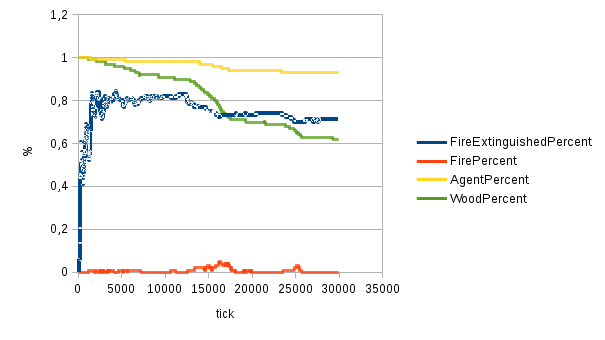

The table this chart was drawn from, first rows:
run, tick, FireExtinguishedPercent, FirePercent, AgentPercent, WoodPercent
5,5, 1, 0, 0, 1, 1
5,5, 2, 0, 0, 1, 1
5,5, 3, 0, 0, 1, 1
5,5, 4, 0, 0, 1, 1
5,5, 5, 0, 0, 1, 1
5,5, 6, 0, 0, 1, 1
5,5, 7, 0, 0, 1, 1
5,5, 8, 0, 0, 1, 1
5,5, 9, 0, 0, 1, 1
5,5, 10, 0, 0, 1, 1
5,5, 11, 0, 0, 1, 1
5,5, 12, 0, 0, 1, 1
5,5, 13, 0, 0, 1, 1
5,5, 14, 0, 0, 1, 1
5,5, 15, 0, 0, 1, 1
5,5, 16, 0, 0, 1, 1
5,5, 17, 0, 0, 1, 1
5,5, 18, 0, 0, 1, 1
5,5, 19, 0, 0, 1, 1
5,5, 20, 0, 0, 1, 1
5,5, 21, 0, 0, 1, 1
5,5, 22, 0, 0, 1, 1
5,5, 23, 0, 0, 1, 1
5,5, 24, 0, 0, 1, 1
5,5, 25, 0, 0, 1, 1
5,5, 26, 0, 0, 1, 1
5,5, 27, 0, 0, 1, 1
5,5, 28, 0, 0, 1, 1
5,5, 29, 0, 0, 1, 1
5,5, 30, 0, 0, 1, 1
5,5, 31, 0, 0, 1, 1
5,5, 32, 0, 0, 1, 1
5,5, 33, 0, 0, 1, 1
5,5, 34, 0, 0, 1, 1
5,5, 35, 0, 0, 1, 1
5,5, 36, 0, 0, 1, 1
5,5, 37, 0, 0, 1, 1
5,5, 38, 0, 0, 1, 1
5,5, 39, 0, 0, 1, 1
5,5, 40, 0, 0, 1, 1
5,5, 41, 0, 0, 1, 1
5,5, 42, 0, 0, 1, 1
5,5, 43, 0, 0, 1, 1
5,5, 44, 0, 0, 1, 1
5,5, 45, 0, 0, 1, 1
5,5, 46, 0, 0, 1, 1
5,5, 47, 0, 0, 1, 1
5,5, 48, 0, 0, 1, 1
5,5, 49, 0, 0, 1, 1
5,5, 50, 0, 0, 1, 1
5,5, 51, 0, 0, 1, 1
5,5, 52, 0, 0, 1, 1
5,5, 53, 0, 0, 1, 1
5,5, 54, 0, 0, 1, 1
5,5, 55, 0, 0, 1, 1
5,5, 56, 0, 0, 1, 1
5,5, 57, 0, 0, 1, 1
5,5, 58, 0, 0, 1, 1
5,5, 59, 0, 0, 1, 1
5,5, 60, 0, 0, 1, 1
... 29,940 more rows
